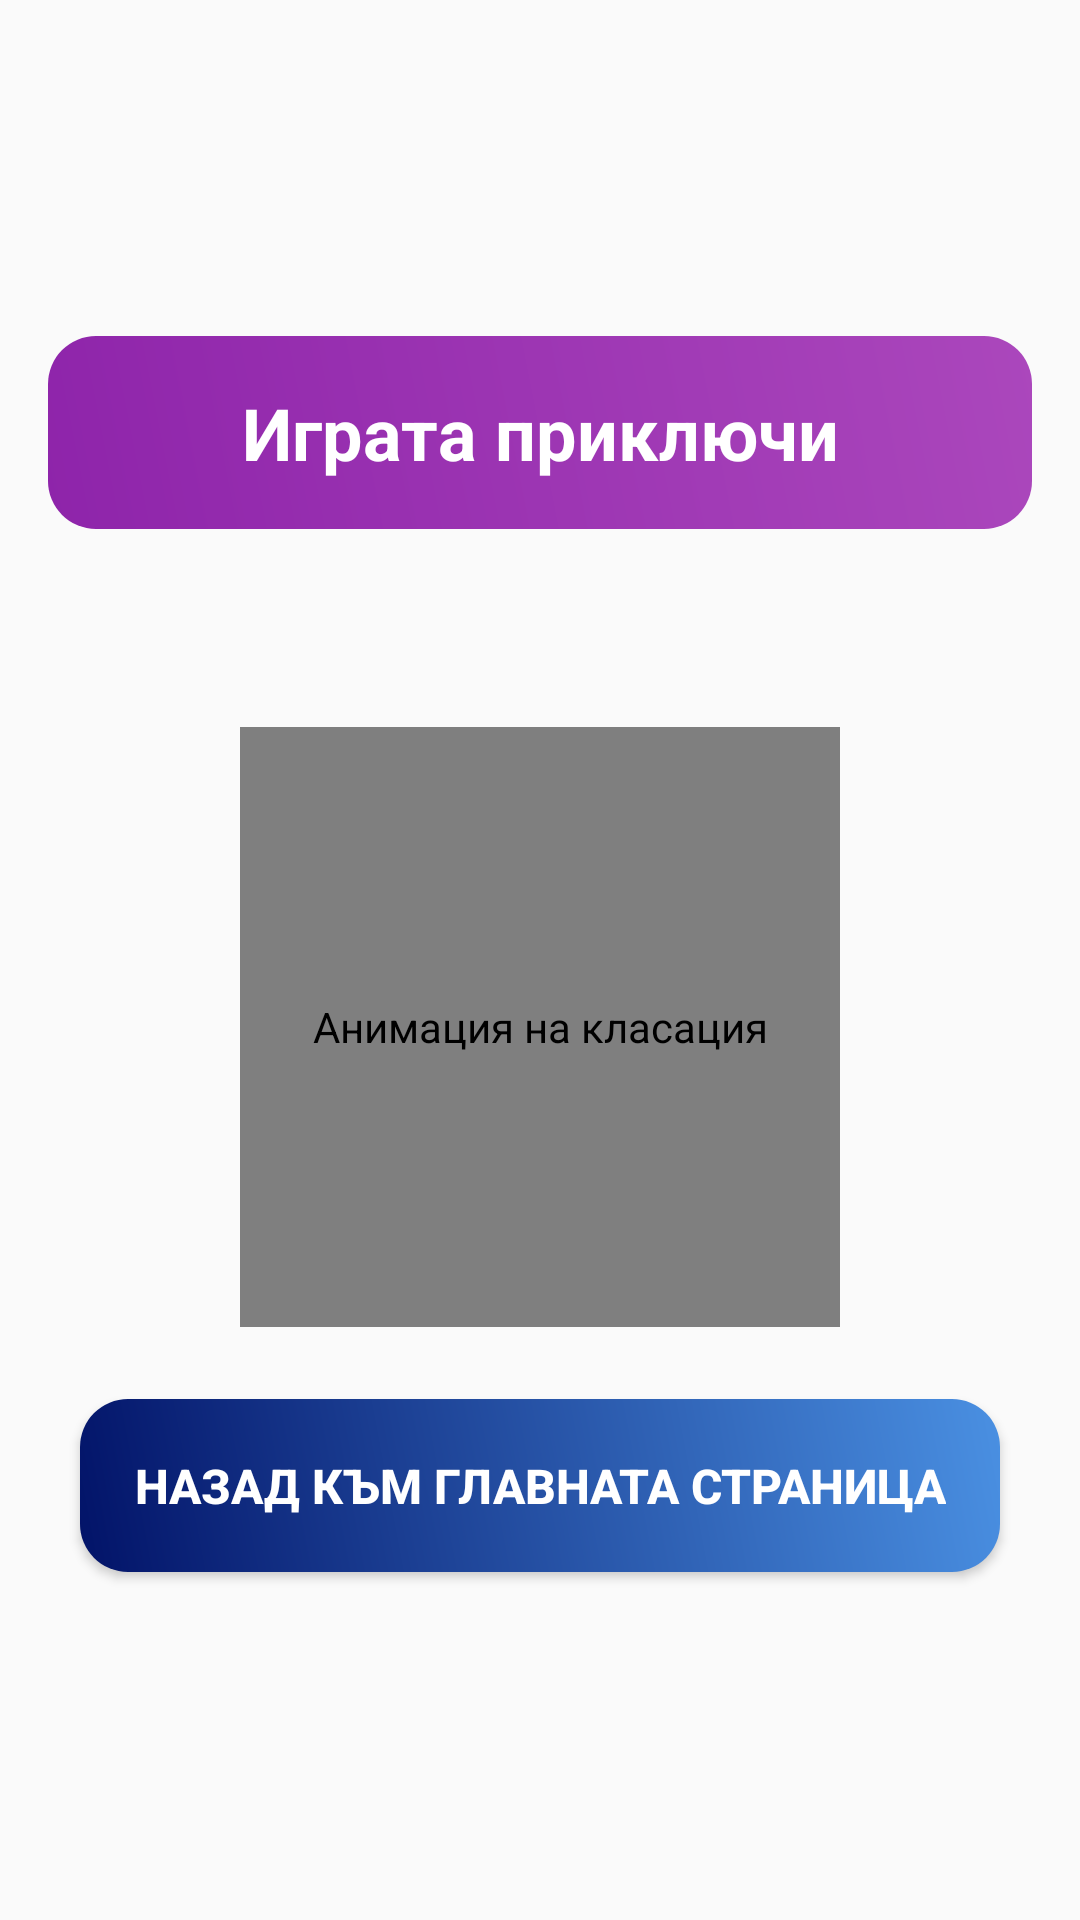

Write the Android layout XML for this screen, with the resource values it uses.
<!-- AndroidManifest.xml: application theme AppTheme -->
<!-- res/layout/activity_multiplayer_game_end.xml -->
<?xml version="1.0" encoding="utf-8"?>
<LinearLayout xmlns:android="http://schemas.android.com/apk/res/android"
    android:layout_width="match_parent"
    android:layout_height="match_parent"
    xmlns:app="http://schemas.android.com/apk/res-auto"
    android:orientation="vertical"
    android:background="@drawable/download"
    android:padding="16dp"
    android:gravity="center">

    <TextView
        android:layout_width="match_parent"
        android:layout_height="wrap_content"
        android:gravity="center"
        android:layout_marginTop="96dp"
        android:padding="16dp"
        android:background="@drawable/gradient_login_button"
        android:text="Играта приключи"
        android:textSize="24sp"
        android:textStyle="bold"
        android:textColor="#FFFFFF" />

    <androidx.recyclerview.widget.RecyclerView
        android:id="@+id/leaderboardRecyclerView"
        android:layout_width="match_parent"
        android:layout_height="0dp"
        android:layout_weight="1"
        android:padding="8dp"
        android:background="@android:color/transparent"
        android:contentDescription="Класация на играчите" />

    <com.airbnb.lottie.LottieAnimationView
        android:id="@+id/rankingAnimation"
        android:layout_width="200dp"
        android:layout_height="200dp"
        android:layout_marginTop="8dp"
        android:layout_marginBottom="8dp"
        android:contentDescription="Анимация на класация"
        app:lottie_autoPlay="true"
        app:lottie_loop="true"
        app:lottie_rawRes="@raw/ranking" />

    <Button
        android:id="@+id/backToMainButton"
        android:layout_width="wrap_content"
        android:layout_height="wrap_content"
        android:layout_marginTop="16dp"
        android:background="@drawable/gradient_button"
        android:text="Назад към главната страница"
        android:layout_marginBottom="100dp"
        android:textColor="#FFFFFF"
        android:textStyle="bold"
        android:padding="18dp"
        android:textSize="16sp" />

</LinearLayout>
<!-- resources referenced by this layout -->
<resources>
  <!-- drawable gradient_button (drawable) -->
  <shape xmlns:android="http://schemas.android.com/apk/res/android">
      <gradient
          android:startColor="#021368"
          android:endColor="#4A90E2"
          android:angle="45"/>
      <corners android:radius="16dp"/>
  </shape>
  <!-- drawable gradient_login_button (drawable) -->
  <shape xmlns:android="http://schemas.android.com/apk/res/android">
      <gradient
          android:startColor="#8E24AA"
          android:endColor="#AB47BC"
          android:angle="45"/>
      <corners android:radius="16dp"/>
  </shape>
  <style name="AppTheme" parent="Theme.AppCompat.DayNight.NoActionBar">
          <item name="android:windowFullscreen">true</item>
          <item name="colorPrimary">@color/colorPrimary</item>
          <item name="colorPrimaryDark">@color/colorPrimaryDark</item>
          <item name="colorAccent">@color/colorAccent</item>
      </style>
  <color name="colorPrimary">#6200EE</color>
  <color name="colorPrimaryDark">#3700B3</color>
  <color name="colorAccent">#03DAC5</color>
</resources>
